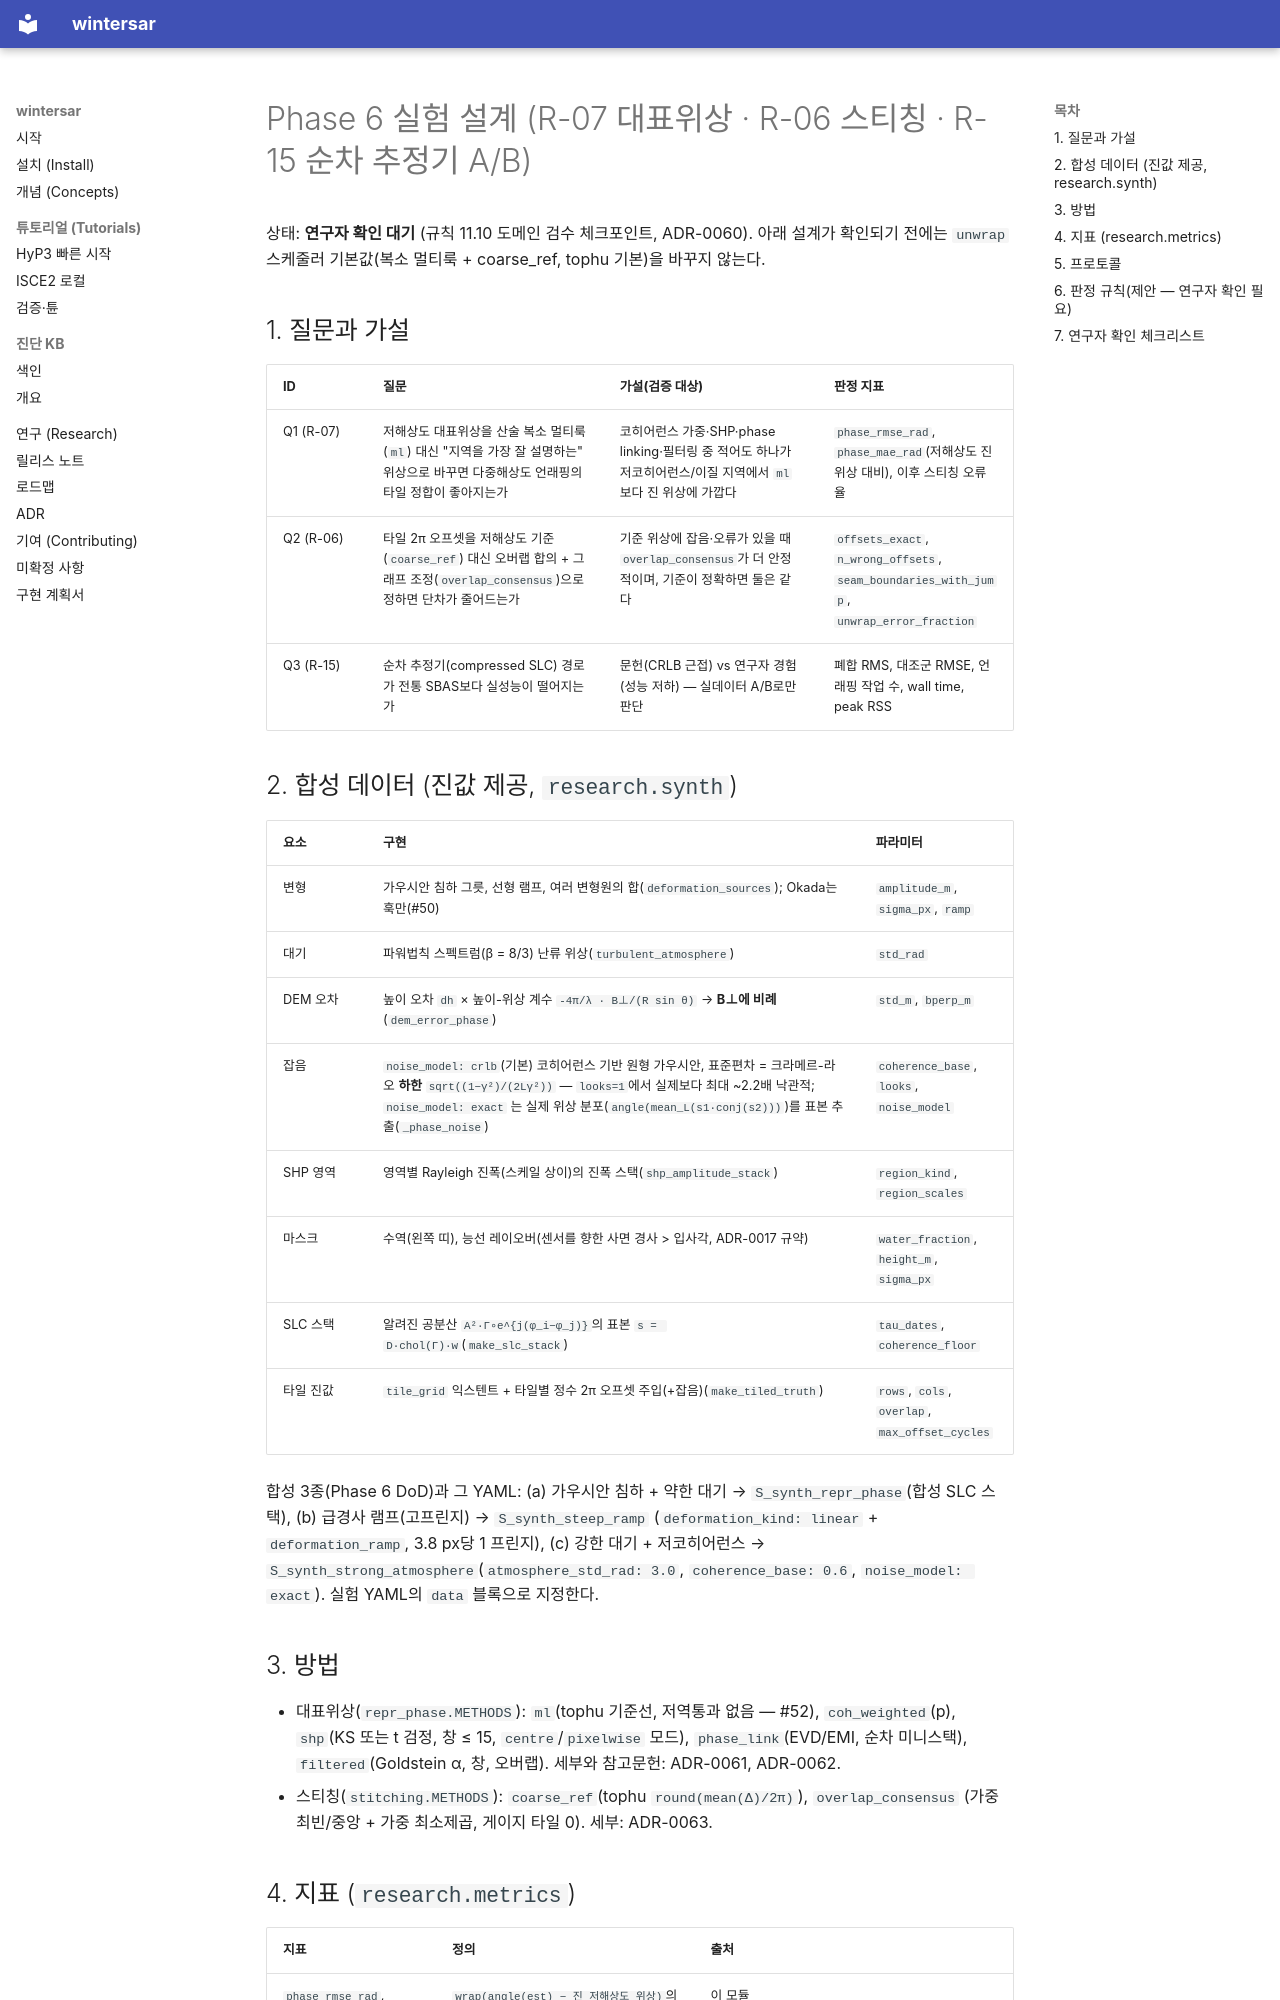

repository: taylor224/WinterSAR · page: research/experiment-design/index.html · generator: mkdocs

# Phase 6 실험 설계 (R-07 대표위상 · R-06 스티칭 · R-15 순차 추정기 A/B)

상태: **연구자 확인 대기** (규칙 11.10 도메인 검수 체크포인트, ADR-0060). 아래 설계가
확인되기 전에는 `unwrap` 스케줄러 기본값(복소 멀티룩 + coarse_ref, tophu 기본)을 바꾸지 않는다.

## 1. 질문과 가설

| ID | 질문 | 가설(검증 대상) | 판정 지표 |
|---|---|---|---|
| Q1 (R-07) | 저해상도 대표위상을 산술 복소 멀티룩(`ml`) 대신 "지역을 가장 잘 설명하는" 위상으로 바꾸면 다중해상도 언래핑의 타일 정합이 좋아지는가 | 코히어런스 가중·SHP·phase linking·필터링 중 적어도 하나가 저코히어런스/이질 지역에서 `ml`보다 진 위상에 가깝다 | `phase_rmse_rad`, `phase_mae_rad`(저해상도 진 위상 대비), 이후 스티칭 오류율 |
| Q2 (R-06) | 타일 2π 오프셋을 저해상도 기준(`coarse_ref`) 대신 오버랩 합의 + 그래프 조정(`overlap_consensus`)으로 정하면 단차가 줄어드는가 | 기준 위상에 잡음·오류가 있을 때 `overlap_consensus`가 더 안정적이며, 기준이 정확하면 둘은 같다 | `offsets_exact`, `n_wrong_offsets`, `seam_boundaries_with_jump`, `unwrap_error_fraction` |
| Q3 (R-15) | 순차 추정기(compressed SLC) 경로가 전통 SBAS보다 실성능이 떨어지는가 | 문헌(CRLB 근접) vs 연구자 경험(성능 저하) — 실데이터 A/B로만 판단 | 폐합 RMS, 대조군 RMSE, 언래핑 작업 수, wall time, peak RSS |

## 2. 합성 데이터 (진값 제공, `research.synth`)

| 요소 | 구현 | 파라미터 |
|---|---|---|
| 변형 | 가우시안 침하 그릇, 선형 램프, 여러 변형원의 합(`deformation_sources`); Okada는 훅만(#50) | `amplitude_m`, `sigma_px`, `ramp` |
| 대기 | 파워법칙 스펙트럼(β = 8/3) 난류 위상(`turbulent_atmosphere`) | `std_rad` |
| DEM 오차 | 높이 오차 `dh` × 높이-위상 계수 `-4π/λ · B⊥/(R sin θ)` → **B⊥에 비례**(`dem_error_phase`) | `std_m`, `bperp_m` |
| 잡음 | `noise_model: crlb`(기본) 코히어런스 기반 원형 가우시안, 표준편차 = 크라메르-라오 **하한** `sqrt((1−γ²)/(2Lγ²))` — `looks=1`에서 실제보다 최대 ~2.2배 낙관적; `noise_model: exact` 는 실제 위상 분포(`angle(mean_L(s1·conj(s2)))`)를 표본 추출(`_phase_noise`) | `coherence_base`, `looks`, `noise_model` |
| SHP 영역 | 영역별 Rayleigh 진폭(스케일 상이)의 진폭 스택(`shp_amplitude_stack`) | `region_kind`, `region_scales` |
| 마스크 | 수역(왼쪽 띠), 능선 레이오버(센서를 향한 사면 경사 > 입사각, ADR-0017 규약) | `water_fraction`, `height_m`, `sigma_px` |
| SLC 스택 | 알려진 공분산 `A²·Γ∘e^{j(φ_i−φ_j)}`의 표본 `s = D·chol(Γ)·w`(`make_slc_stack`) | `tau_dates`, `coherence_floor` |
| 타일 진값 | `tile_grid` 익스텐트 + 타일별 정수 2π 오프셋 주입(+잡음)(`make_tiled_truth`) | `rows`, `cols`, `overlap`, `max_offset_cycles` |

합성 3종(Phase 6 DoD)과 그 YAML: (a) 가우시안 침하 + 약한 대기 →
`S_synth_repr_phase`(합성 SLC 스택), (b) 급경사 램프(고프린지) → `S_synth_steep_ramp`
(`deformation_kind: linear` + `deformation_ramp`, 3.8 px당 1 프린지), (c) 강한 대기 +
저코히어런스 → `S_synth_strong_atmosphere`(`atmosphere_std_rad: 3.0`,
`coherence_base: 0.6`, `noise_model: exact`). 실험 YAML의 `data` 블록으로 지정한다.
